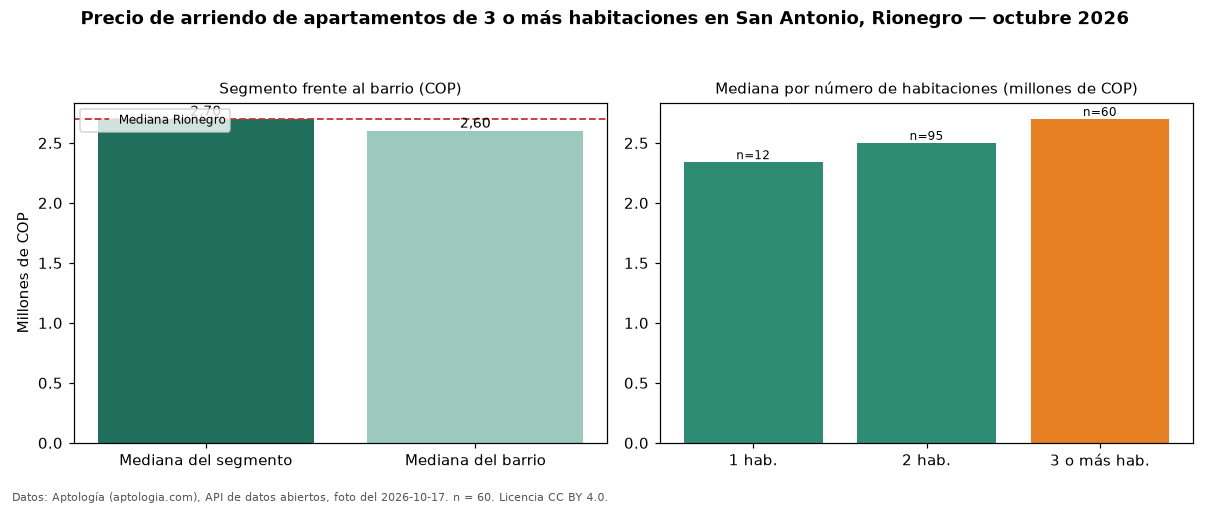

Data behind this chart, as committed beside it:
seccion, metrica, valor_cop, n
precio, mediana, 2700000, 60
habitaciones, 1, 2340000, 12
habitaciones, 2, 2500000, 95
habitaciones, 3+, 2700000, 60
barrio, mediana_barrio_todos_los_tamanos, 2600000, 167
ciudad, mediana_ciudad, 2700000, 
fuente, fecha_foto, 2026-10-17, 
fuente, atribucion, https://www.aptologia.com/arriendo/rione…, 
